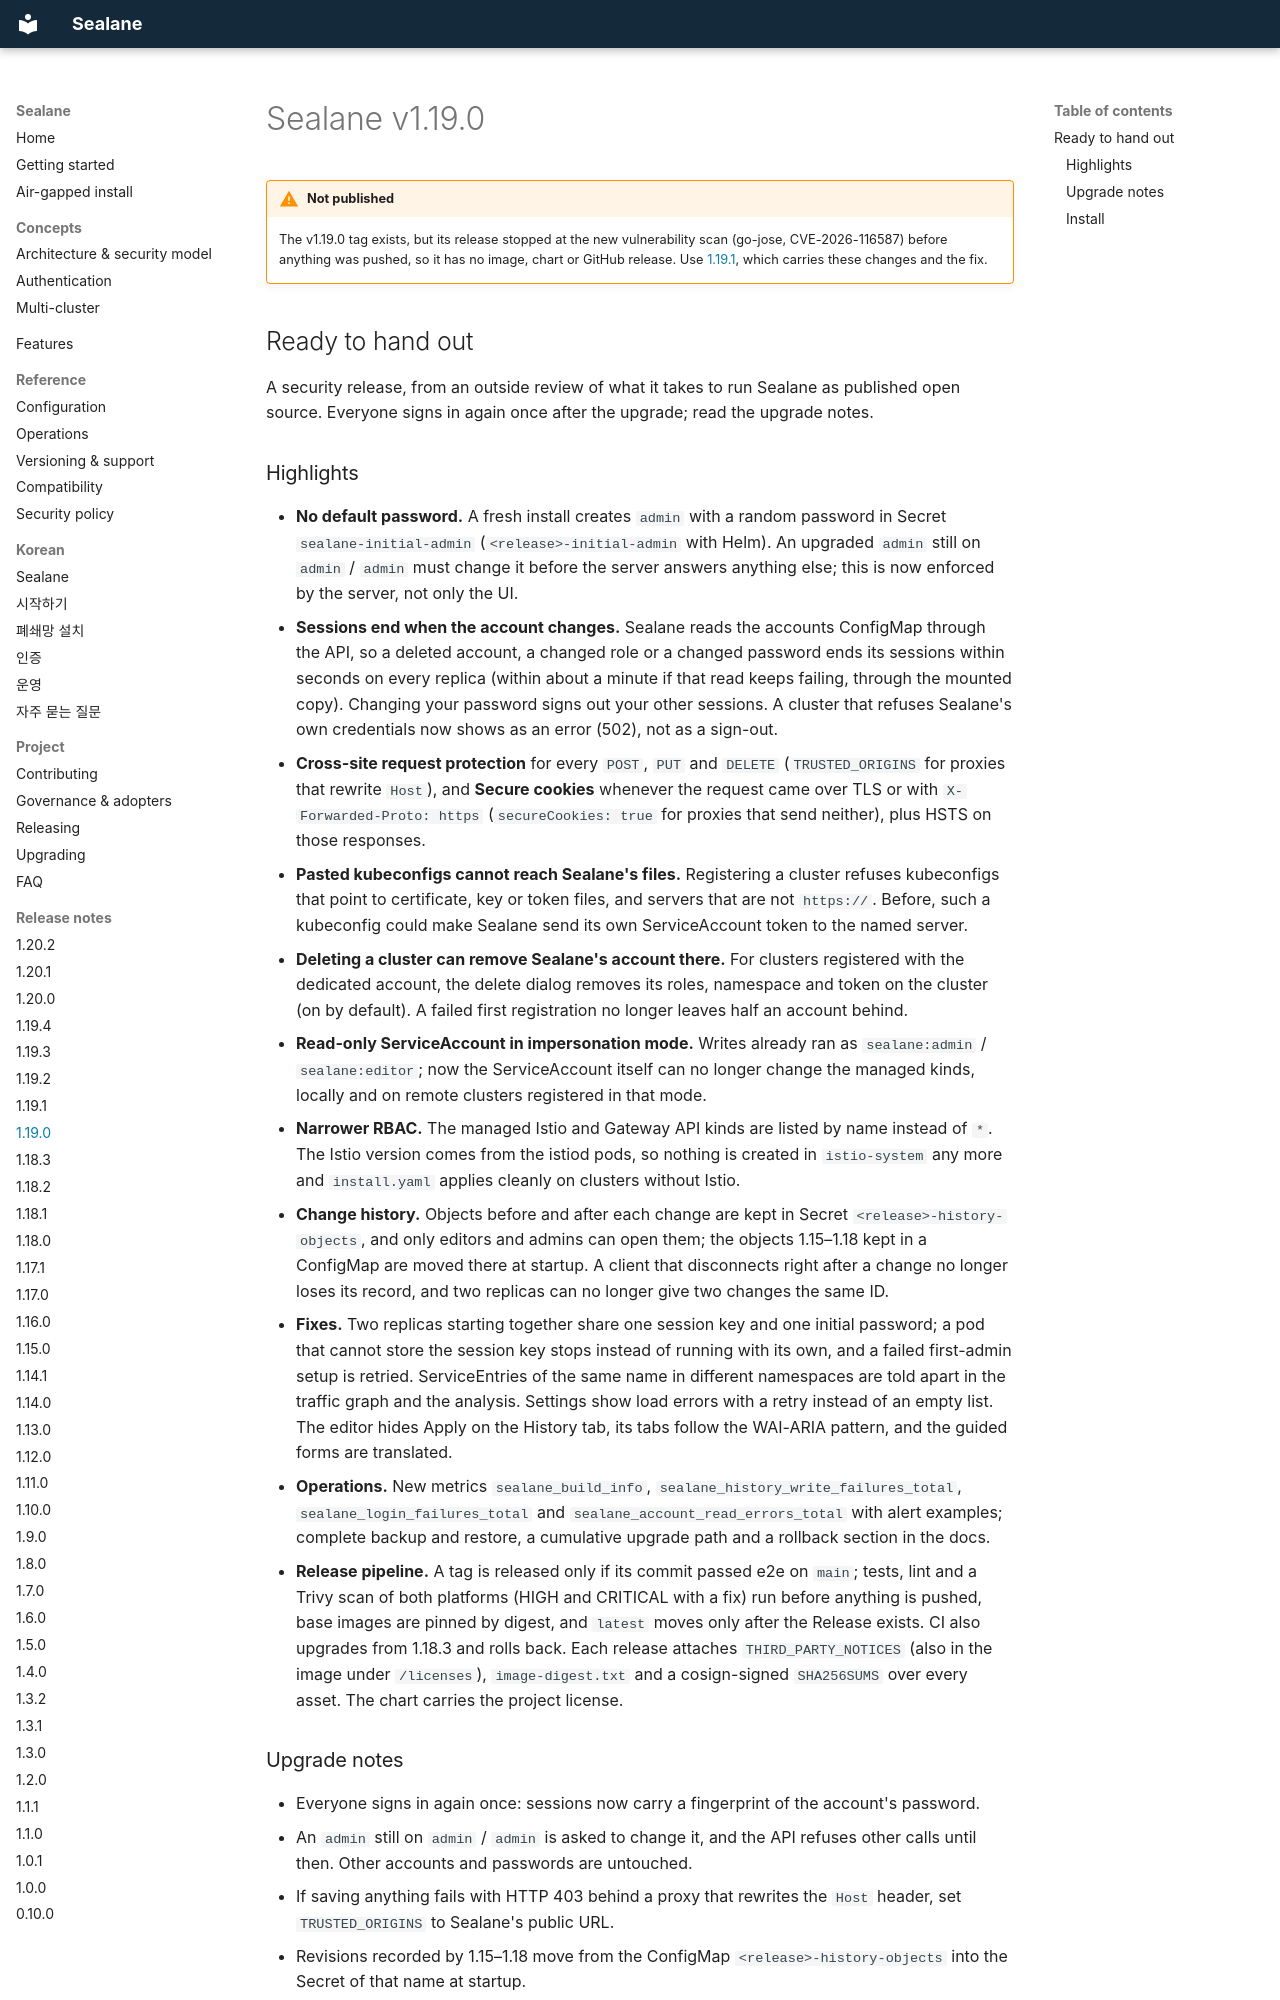

repository: wonjune95/sealane · page: releases/v1.19.0/index.html · generator: mkdocs

# Sealane v1.19.0

!!! warning "Not published"
    The v1.19.0 tag exists, but its release stopped at the new vulnerability scan (go-jose, CVE-2026-116587) before anything was pushed, so it has no image, chart or GitHub release. Use [1.19.1](v1.19.1.md), which carries these changes and the fix.

## Ready to hand out

A security release, from an outside review of what it takes to run Sealane as published open source. Everyone signs in again once after the upgrade; read the upgrade notes.

### Highlights
- **No default password.** A fresh install creates `admin` with a random password in Secret `sealane-initial-admin` (`<release>-initial-admin` with Helm). An upgraded `admin` still on `admin` / `admin` must change it before the server answers anything else; this is now enforced by the server, not only the UI.
- **Sessions end when the account changes.** Sealane reads the accounts ConfigMap through the API, so a deleted account, a changed role or a changed password ends its sessions within seconds on every replica (within about a minute if that read keeps failing, through the mounted copy). Changing your password signs out your other sessions. A cluster that refuses Sealane's own credentials now shows as an error (502), not as a sign-out.
- **Cross-site request protection** for every `POST`, `PUT` and `DELETE` (`TRUSTED_ORIGINS` for proxies that rewrite `Host`), and **Secure cookies** whenever the request came over TLS or with `X-Forwarded-Proto: https` (`secureCookies: true` for proxies that send neither), plus HSTS on those responses.
- **Pasted kubeconfigs cannot reach Sealane's files.** Registering a cluster refuses kubeconfigs that point to certificate, key or token files, and servers that are not `https://`. Before, such a kubeconfig could make Sealane send its own ServiceAccount token to the named server.
- **Deleting a cluster can remove Sealane's account there.** For clusters registered with the dedicated account, the delete dialog removes its roles, namespace and token on the cluster (on by default). A failed first registration no longer leaves half an account behind.
- **Read-only ServiceAccount in impersonation mode.** Writes already ran as `sealane:admin` / `sealane:editor`; now the ServiceAccount itself can no longer change the managed kinds, locally and on remote clusters registered in that mode.
- **Narrower RBAC.** The managed Istio and Gateway API kinds are listed by name instead of `*`. The Istio version comes from the istiod pods, so nothing is created in `istio-system` any more and `install.yaml` applies cleanly on clusters without Istio.
- **Change history.** Objects before and after each change are kept in Secret `<release>-history-objects`, and only editors and admins can open them; the objects 1.15–1.18 kept in a ConfigMap are moved there at startup. A client that disconnects right after a change no longer loses its record, and two replicas can no longer give two changes the same ID.
- **Fixes.** Two replicas starting together share one session key and one initial password; a pod that cannot store the session key stops instead of running with its own, and a failed first-admin setup is retried. ServiceEntries of the same name in different namespaces are told apart in the traffic graph and the analysis. Settings show load errors with a retry instead of an empty list. The editor hides Apply on the History tab, its tabs follow the WAI-ARIA pattern, and the guided forms are translated.
- **Operations.** New metrics `sealane_build_info`, `sealane_history_write_failures_total`, `sealane_login_failures_total` and `sealane_account_read_errors_total` with alert examples; complete backup and restore, a cumulative upgrade path and a rollback section in the docs.
- **Release pipeline.** A tag is released only if its commit passed e2e on `main`; tests, lint and a Trivy scan of both platforms (HIGH and CRITICAL with a fix) run before anything is pushed, base images are pinned by digest, and `latest` moves only after the Release exists. CI also upgrades from 1.18.3 and rolls back. Each release attaches `THIRD_PARTY_NOTICES` (also in the image under `/licenses`), `image-digest.txt` and a cosign-signed `SHA256SUMS` over every asset. The chart carries the project license.
